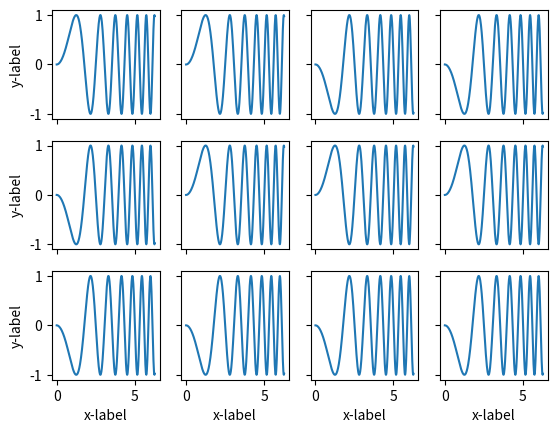

Write the Python code that produced this figure.
import matplotlib.pyplot as plt
import numpy as np

x = np.linspace(0, 2 * np.pi, 400)
y = np.sin(x ** 2)

fig, axs = plt.subplots(3, 4)

axs[0, 0].plot(x, y)
axs[0, 1].plot(x, y)
axs[0, 2].plot(x, -y)
axs[0, 3].plot(x, -y)

axs[1, 0].plot(x, -y)
axs[1, 1].plot(x, y)
axs[1, 2].plot(x, y)
axs[1, 3].plot(x, y)

axs[2, 0].plot(x, -y)
axs[2, 1].plot(x, -y)
axs[2, 2].plot(x, -y)
axs[2, 3].plot(x, -y)

for ax in axs.flat:
    ax.set(xlabel='x-label', ylabel='y-label')
for ax in axs.flat:
    ax.label_outer()

plt.show()
